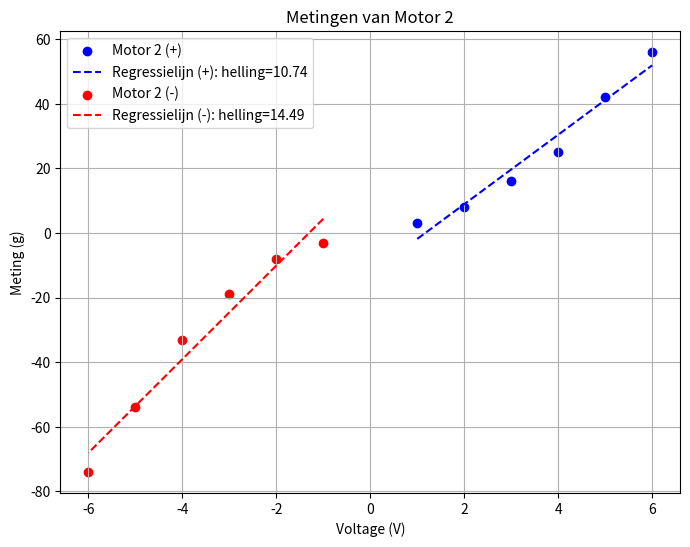

The script that saved this image:
import numpy as np
import matplotlib.pyplot as plt

# Data voor motor 2 in het positieve scenario
voltage_2_pos = np.array([1, 2, 3, 4, 5, 6])
meting_2_pos = np.array([3, 8, 16, 25, 42, 56])

# Data voor motor 2 in het negatieve scenario
voltage_2_neg = np.array([-1, -2, -3, -4, -5, -6])
meting_2_neg = np.array([-3, -8, -19, -33, -54, -74])

# Bereken de helling van de regressielijnen voor elk scenario
helling_2_pos = np.polyfit(voltage_2_pos, meting_2_pos, 1)[0]
helling_2_neg = np.polyfit(voltage_2_neg, meting_2_neg, 1)[0]

# Maak de plots
plt.figure(figsize=(8, 6))

plt.scatter(voltage_2_pos, meting_2_pos, color='blue', label='Motor 2 (+)')
plt.plot(voltage_2_pos, np.polyval(np.polyfit(voltage_2_pos, meting_2_pos, 1), voltage_2_pos), color='blue', linestyle='--', label=f'Regressielijn (+): helling={helling_2_pos:.2f}')

plt.scatter(voltage_2_neg, meting_2_neg, color='red', label='Motor 2 (-)')
plt.plot(voltage_2_neg, np.polyval(np.polyfit(voltage_2_neg, meting_2_neg, 1), voltage_2_neg), color='red', linestyle='--', label=f'Regressielijn (-): helling={helling_2_neg:.2f}')

plt.xlabel('Voltage (V)')
plt.ylabel('Meting (g)')
plt.title('Metingen van Motor 2')
plt.legend()

plt.grid(True)
plt.show()
